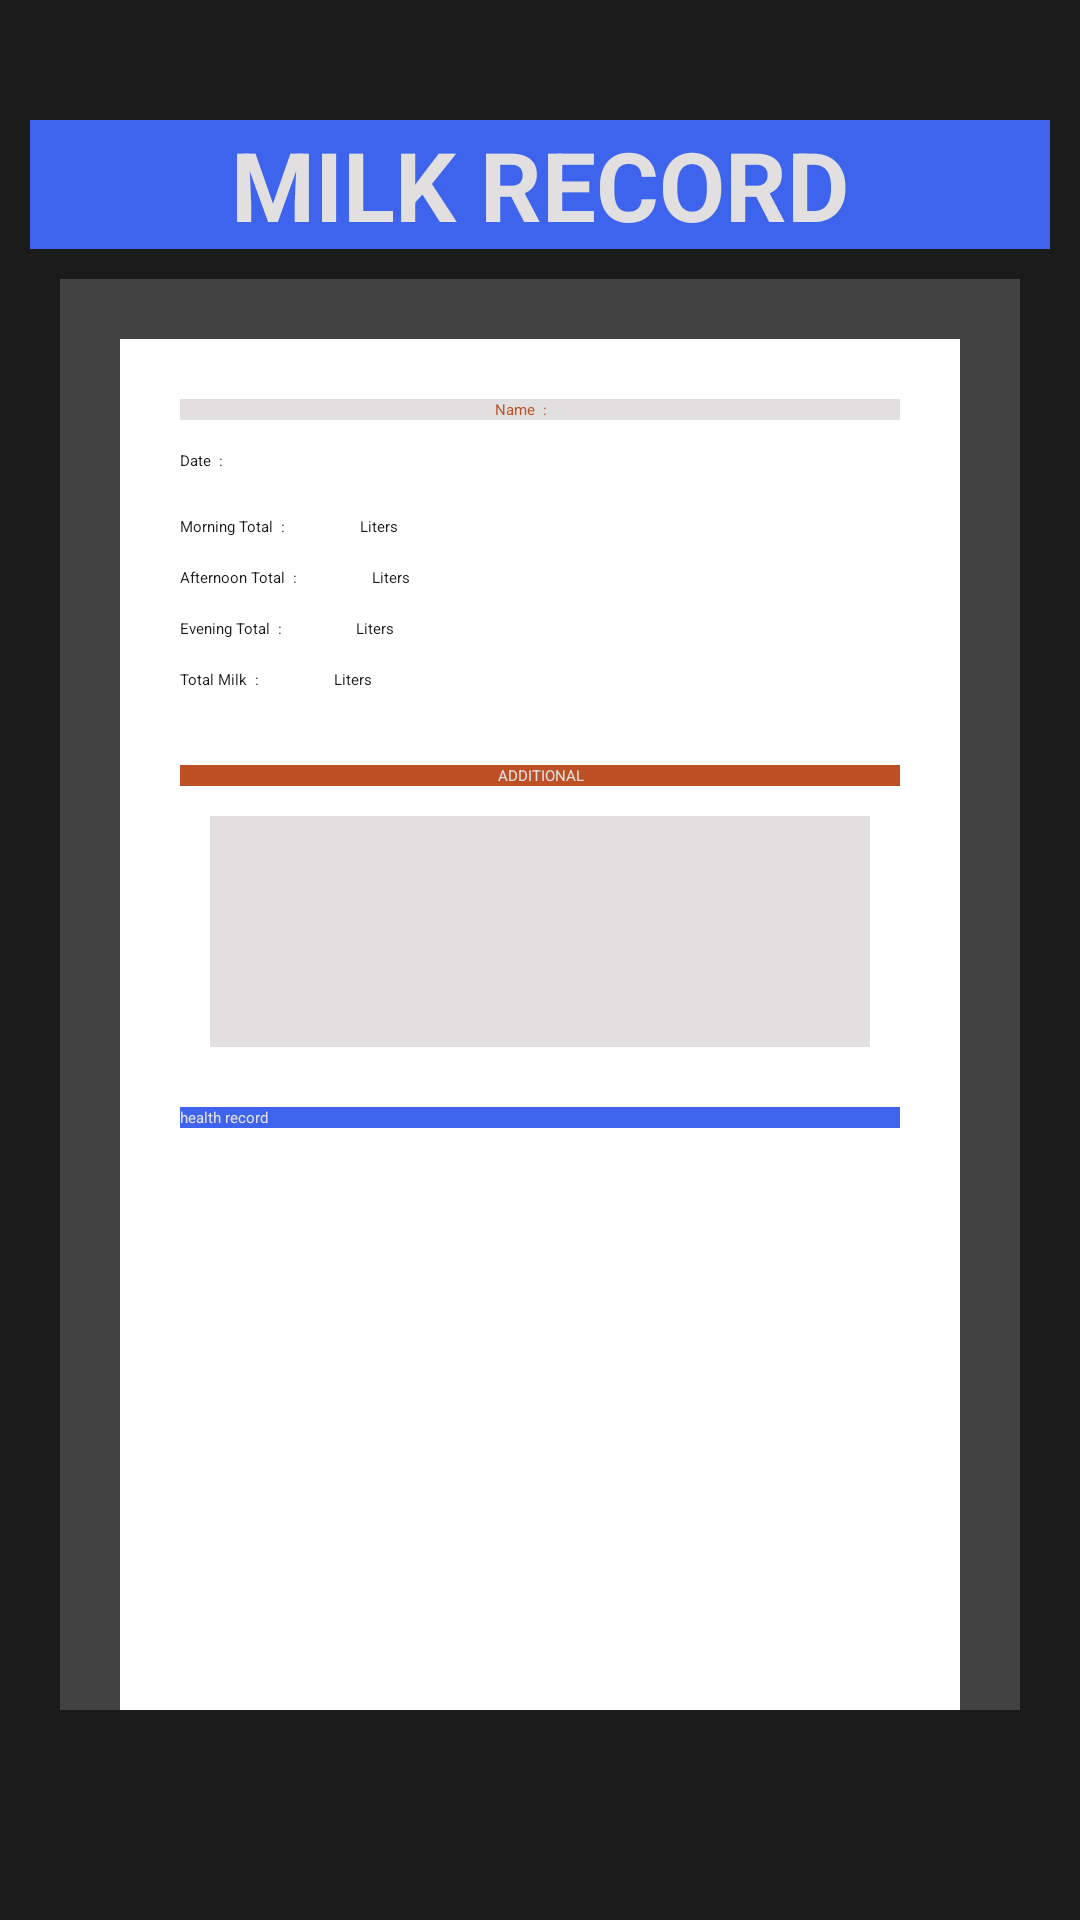

Reconstruct the res/layout file that produces this screen, plus the resources it refers to.
<!-- AndroidManifest.xml: application theme Theme.CattleManager -->
<!-- res/layout/activity_view_all_milk_details.xml -->
<?xml version="1.0" encoding="utf-8"?>
<RelativeLayout xmlns:android="http://schemas.android.com/apk/res/android"
    xmlns:app="http://schemas.android.com/apk/res-auto"
    xmlns:tools="http://schemas.android.com/tools"
    android:padding="10dp"
    android:layout_width="match_parent"
    android:layout_height="match_parent"
    android:background="@color/dblack"
    tools:context=".MainActivity">

    <TextView
        android:layout_width="match_parent"
        android:layout_height="wrap_content"
        android:gravity="center"
        android:background="@color/dblue"
        android:id="@+id/page_title2"
        android:textSize="32sp"
        android:layout_marginTop="30dp"
        android:text="milk Record"
        android:textAllCaps="true"
        android:textColor="@color/dwhite"
        android:textStyle="bold"/>

    <androidx.cardview.widget.CardView
        android:layout_width="match_parent"
        android:layout_height="wrap_content"
        android:layout_below="@id/page_title2"
        android:layout_marginStart="10dp"
        android:layout_marginTop="10dp"
        android:layout_marginEnd="10dp"
        android:background="@color/Dorminant_1"
        android:elevation="4dp"
        android:padding="10dp"
        android:layout_marginBottom="60dp"
        app:layout_constraintEnd_toEndOf="parent"
        app:layout_constraintTop_toTopOf="parent">

        <LinearLayout
            android:layout_width="match_parent"
            android:layout_height="579dp"
            android:layout_margin="20dp"
            android:orientation="vertical"
            android:background="@color/white"
            android:padding="20dp">

            <LinearLayout
                android:layout_width="match_parent"
                android:layout_height="wrap_content"
                android:gravity="center_horizontal"
                android:background="@color/dwhite"
                android:orientation="horizontal">


                <TextView
                    android:layout_width="wrap_content"
                    android:layout_height="wrap_content"
                    android:text="Name  :"
                    android:textColor="@color/Dorminant_1"
                    android:textAlignment="center"
                    />

                <TextView
                    android:id="@+id/disp_TagNumber"
                    android:layout_width="wrap_content"
                    android:layout_marginStart="10dp"
                    android:layout_height="wrap_content"
                    android:textColor="@color/Dorminant_1"
                    android:text="  " />

            </LinearLayout>

            <LinearLayout
                    android:layout_width="match_parent"
                    android:layout_height="wrap_content"
                    android:layout_marginTop="10dp"
                    android:orientation="horizontal">
                <TextView
                    android:layout_width="wrap_content"
                    android:layout_height="wrap_content"
                    android:textColor="@color/dblack"
                    android:text="Date  :" />

                <TextView
                    android:id="@+id/disp_milkingDate"
                    android:layout_width="wrap_content"
                    android:layout_height="wrap_content"
                    android:textColor="@color/dblack"
                    android:layout_marginStart="10dp"
                    android:text="  " />


            </LinearLayout>

            <LinearLayout
                android:layout_width="match_parent"
                android:layout_height="wrap_content"
                android:layout_marginTop="15dp"
                android:orientation="horizontal">

                <TextView
                    android:layout_width="wrap_content"
                    android:layout_height="wrap_content"
                    android:textColor="@color/dblack"
                    android:text="Morning Total  :" />

                <TextView
                    android:id="@+id/disp_morningTotal"
                    android:layout_width="wrap_content"
                    android:layout_height="wrap_content"
                    android:layout_marginStart="10dp"
                    android:textColor="@color/dblack"
                    android:text="  " />

                <TextView
                    android:layout_width="wrap_content"
                    android:layout_height="wrap_content"
                    android:layout_marginStart="12dp"
                    android:textColor="@color/dblack"
                    android:text="Liters" />
            </LinearLayout>

            <LinearLayout
                android:layout_width="match_parent"
                android:layout_height="wrap_content"
                android:layout_marginTop="10dp"
                android:orientation="horizontal">

                <TextView
                    android:layout_width="wrap_content"
                    android:layout_height="wrap_content"
                    android:text="Afternoon Total  :"
                    android:textColor="@color/dblack"

                    />

                <TextView
                    android:id="@+id/disp_afternoonTotal"
                    android:layout_width="wrap_content"
                    android:layout_height="wrap_content"
                    android:layout_marginStart="10dp"
                    android:textColor="@color/dblack"
                    android:text="  " />

                <TextView
                    android:layout_width="wrap_content"
                    android:layout_height="wrap_content"
                    android:layout_marginStart="12dp"
                    android:textColor="@color/dblack"
                    android:text="Liters" />

            </LinearLayout>

            <LinearLayout
                android:layout_width="match_parent"
                android:layout_height="wrap_content"
                android:layout_marginTop="10dp"
                android:orientation="horizontal">

                <TextView
                    android:layout_width="wrap_content"
                    android:layout_height="wrap_content"
                    android:textColor="@color/dblack"
                    android:text="Evening Total  :" />

                <TextView
                    android:id="@+id/disp_eveningTotal"
                    android:layout_width="wrap_content"
                    android:layout_height="wrap_content"
                    android:layout_marginStart="10dp"
                    android:textColor="@color/dblack"
                    android:text="  " />

                <TextView
                    android:layout_width="wrap_content"
                    android:layout_height="wrap_content"
                    android:layout_marginStart="12dp"
                    android:textColor="@color/dblack"
                    android:text="Liters" />
            </LinearLayout>

            <LinearLayout
                android:layout_width="match_parent"
                android:layout_height="wrap_content"
                android:layout_marginTop="10dp"
                android:orientation="horizontal">

                <TextView
                    android:layout_width="wrap_content"
                    android:layout_height="wrap_content"
                    android:textColor="@color/dblack"
                    android:text="Total Milk  :" />

                <TextView
                    android:id="@+id/disp_totalMilk"
                    android:layout_width="wrap_content"
                    android:layout_height="wrap_content"
                    android:layout_marginStart="10dp"
                    android:textColor="@color/dblack"
                    android:text="  " />

                <TextView
                    android:layout_width="wrap_content"
                    android:layout_height="wrap_content"
                    android:layout_marginStart="12dp"
                    android:textColor="@color/dblack"
                    android:text="Liters" />

            </LinearLayout>

            <LinearLayout
                android:layout_width="match_parent"
                android:layout_height="wrap_content"
                android:layout_marginTop="10dp"
                android:orientation="vertical">

                <TextView
                    android:layout_width="match_parent"
                    android:layout_height="wrap_content"
                    android:background="@color/Dorminant_1"
                    android:layout_marginTop="15dp"
                    android:gravity="center_horizontal"
                    android:text="Additional"
                    android:textAllCaps="true"
                    android:textColor="@color/dwhite" />

                <TextView
                    android:id="@+id/disp_milkNotes"
                    android:layout_width="match_parent"
                    android:layout_height="wrap_content"
                    android:layout_margin="10dp"
                    android:background="@color/dwhite"
                    android:maxLines="50"
                    android:minLines="6"
                    android:padding="20dp"
                    android:text="  "
                    android:textColor="@color/Dorminant_1"
                    app:cardCornerRadius="30dp" />

            </LinearLayout>

            <androidx.appcompat.widget.AppCompatButton
                android:layout_width="match_parent"
                android:layout_height="wrap_content"
                android:background="@color/dblue"
                android:backgroundTint="@color/dblue"
                android:layout_gravity="end"
                android:textColor="@color/dwhite"
                android:layout_marginTop="10dp"
                android:id="@+id/navigateToCare"
                android:text="health record"
                />

        </LinearLayout>

    </androidx.cardview.widget.CardView>

</RelativeLayout>
<!-- resources referenced by this layout -->
<resources>
  <color name="Dorminant_1">#BE5025</color>
  <color name="dblack">#1C1B1B</color>
  <color name="dblue">#3E64ED</color>
  <color name="dwhite">#E1DFDF</color>
  <color name="white">#FFFFFFFF</color>
</resources>
